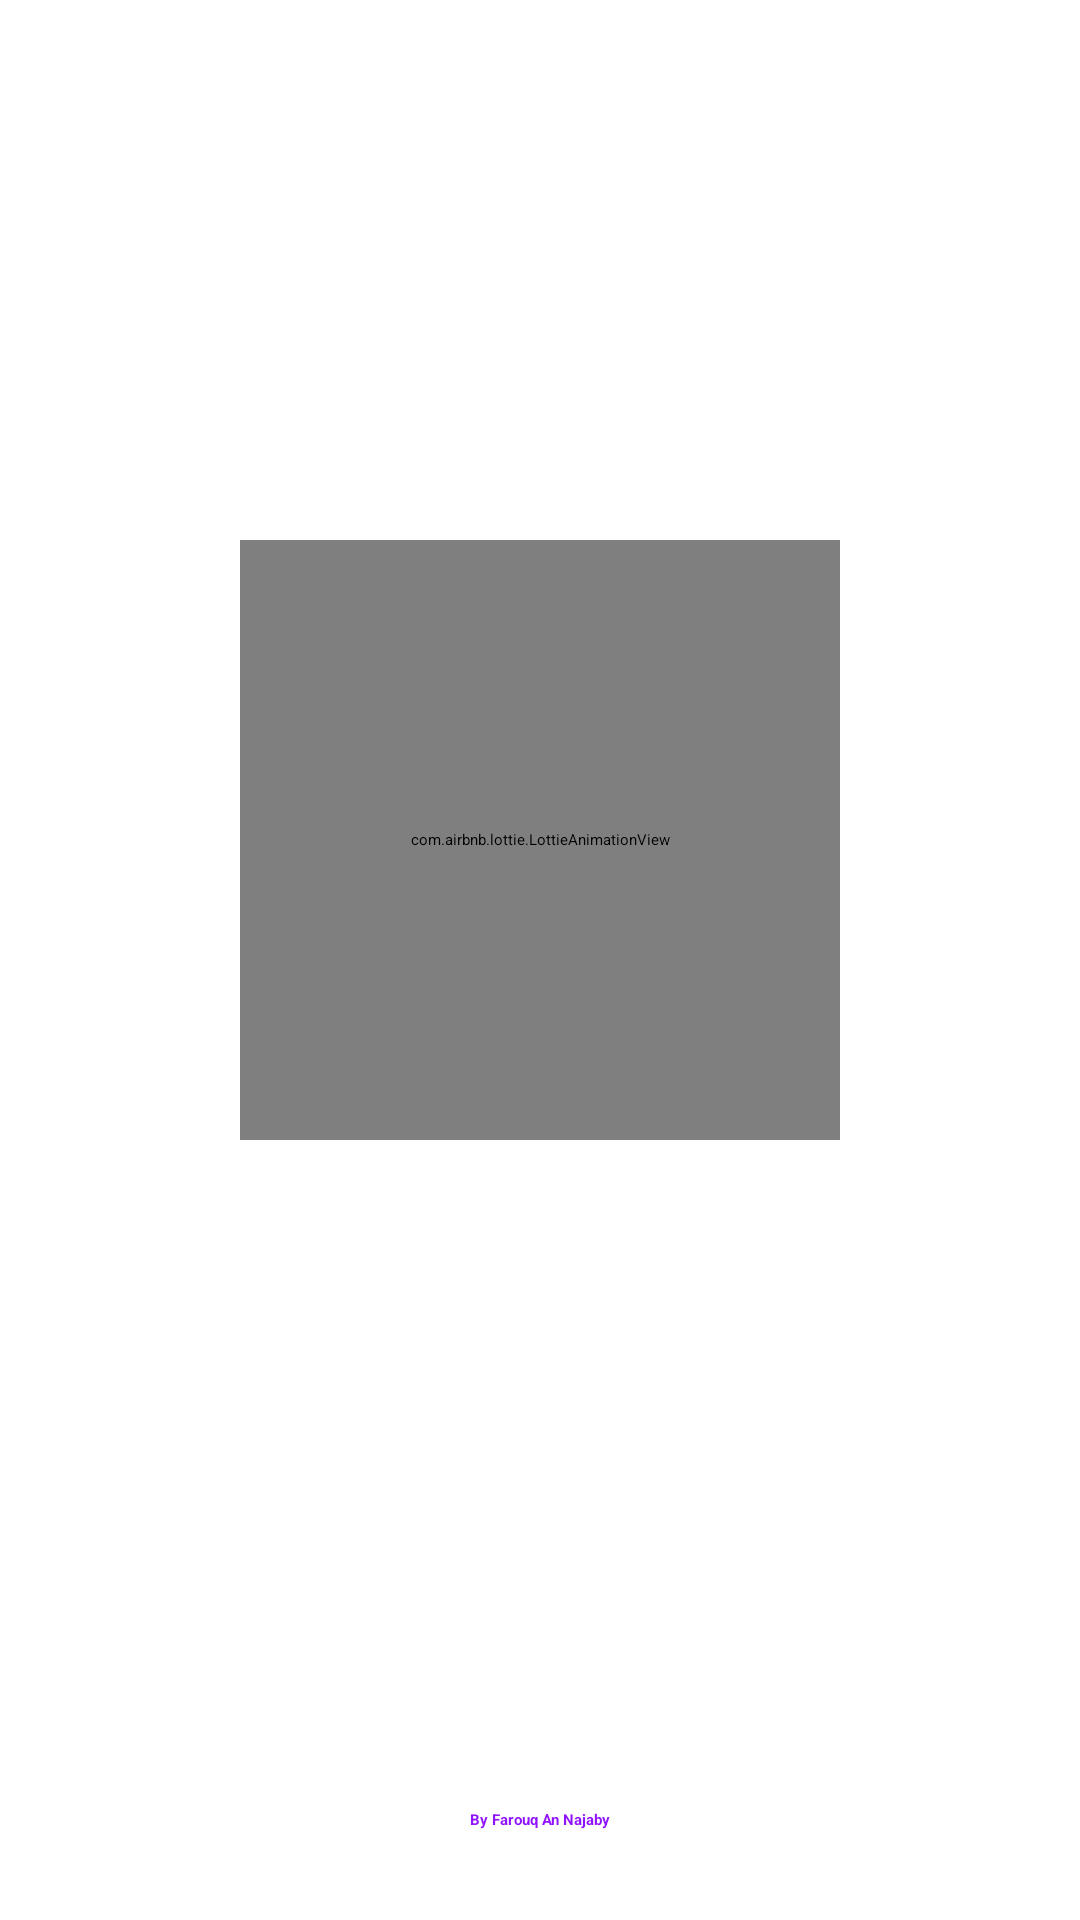

Android layout source for this screen:
<!-- AndroidManifest.xml: application theme Theme.MyApplication -->
<!-- res/layout/activity_splash.xml -->
<?xml version="1.0" encoding="utf-8"?>
<androidx.constraintlayout.widget.ConstraintLayout xmlns:android="http://schemas.android.com/apk/res/android"
    xmlns:app="http://schemas.android.com/apk/res-auto"
    xmlns:tools="http://schemas.android.com/tools"
    android:layout_width="match_parent"
    android:layout_height="match_parent"
    android:orientation="vertical"
    tools:context=".ui.onboarding.SplashActivity">

    <com.airbnb.lottie.LottieAnimationView
        android:id="@+id/imageEmpty"
        android:layout_width="200dp"
        android:layout_height="200dp"
        android:layout_marginBottom="80dp"
        app:layout_constraintBottom_toBottomOf="parent"
        app:layout_constraintEnd_toEndOf="parent"
        app:layout_constraintStart_toStartOf="parent"
        app:layout_constraintTop_toTopOf="parent"
        app:lottie_autoPlay="true"
        app:lottie_loop="true"
        app:lottie_rawRes="@raw/github" />

    <TextView
        android:layout_width="wrap_content"
        android:layout_height="wrap_content"
        android:text="@string/creator"
        app:layout_constraintBottom_toBottomOf="parent"
        app:layout_constraintEnd_toEndOf="parent"
        android:textColor="#9013FE"
        android:textStyle="bold"
        app:layout_constraintStart_toStartOf="parent"
        android:layout_marginBottom="30dp"/>

</androidx.constraintlayout.widget.ConstraintLayout>
<!-- resources referenced by this layout -->
<resources>
  <string name="creator">By Farouq An Najaby</string>
  <style name="Theme.MyApplication" parent="Theme.MaterialComponents.DayNight.DarkActionBar">
          
          <item name="colorPrimary">#37474f</item>
          <item name="colorPrimaryVariant">#102027</item>
          <item name="colorOnPrimary">#62727b</item>
          
          <item name="colorSecondary">#F5F5F5</item>
          <item name="colorSecondaryVariant">#34515e</item>
          <item name="colorOnSecondary">#62727b</item>
          
          <item name="android:statusBarColor" tools:targetApi="l">?attr/colorPrimaryVariant</item>
          
      </style>
</resources>
